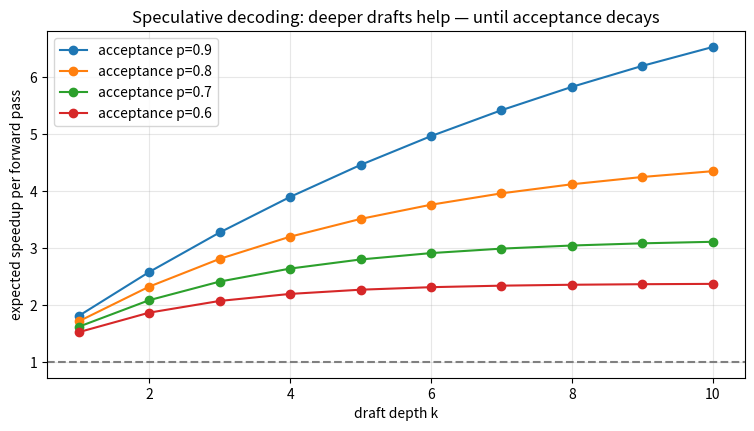
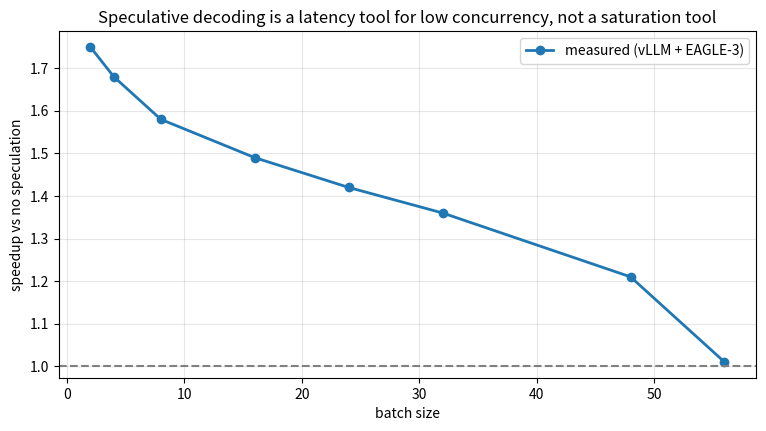

Write the Python code that produced these figures, in order.
import random
import math
import statistics
import matplotlib.pyplot as plt
random.seed(42)

def kv_bytes_per_token(layers, kv_heads, head_dim, bytes_per_elem=2):
    """Bytes of KV cache per token: 2 (K and V) x layers x kv_heads x head_dim x dtype bytes."""
    return 2 * layers * kv_heads * head_dim * bytes_per_elem

MODELS = {
    "Llama-3.1-8B":  dict(layers=32,  kv_heads=8,  head_dim=128),
    "Llama-3.1-70B": dict(layers=80,  kv_heads=8,  head_dim=128),
    "DeepSeek-V3 (MLA)": dict(layers=61, kv_heads=1, head_dim=512),  # latent: 1 x 512
}
for name, cfg in MODELS.items():
    per_tok = kv_bytes_per_token(**cfg)
    for ctx in (8_000, 32_000, 128_000):
        print(f"{name:18s} | ctx={ctx:>7,} -> {per_tok*ctx/1e9:6.2f} GB/request")
    print()

def simulate(requests, n_slots=4, continuous=True):
    """requests: list of (arrival_iter, decode_len).
    Returns (makespan, mean_completion_time, slot_utilization)."""
    t = 0
    slots = [None] * n_slots          # each: [arrival, remaining]
    queue = sorted(requests)
    busy = 0
    completions = []

    def admit():
        for i in range(n_slots):
            if slots[i] is None:
                arrived = [r for r in queue if r[0] <= t]
                if arrived:
                    r = arrived[0]; queue.remove(r)
                    slots[i] = [r[0], r[1]]

    while queue or any(s is not None for s in slots):
        if continuous:
            admit()                       # refill finished slots every iteration
        elif not any(s is not None for s in slots):
            admit()                       # static: only admit when the whole batch drained
        # one decode iteration
        for i in range(n_slots):
            if slots[i] is not None:
                busy += 1
                slots[i][1] -= 1
                if slots[i][1] == 0:
                    completions.append(t + 1 - slots[i][0])
                    slots[i] = None
        t += 1

    makespan = t
    return makespan, statistics.mean(completions), busy / (n_slots * makespan)

# Same workload for both: bursty arrivals, mixed lengths (one long request = head-of-line blocker)
random.seed(7)
workload = []
for i in range(12):
    arrival = random.randint(0, 6)
    length = 30 if i == 0 else random.randint(2, 8)
    workload.append((arrival, length))
print("workload (arrival, decode_len):", sorted(workload))

for mode in (False, True):
    ms, mean_c, util = simulate(workload, n_slots=4, continuous=mode)
    print(f"{'CONTINUOUS' if mode else 'STATIC':10s} makespan={ms:3d}  mean_completion={mean_c:5.2f} iters  slot_util={util:.0%}")

def expected_speedup(p, k, draft_cost=0.05):
    """p: per-token acceptance prob, k: draft depth, draft_cost: draft/target cost ratio."""
    accepted = sum(p ** i for i in range(k + 1))
    return accepted / (1 + draft_cost)

ps = [0.9, 0.8, 0.7, 0.6]
ks = list(range(1, 11))
plt.figure(figsize=(9, 4.5))
for p in ps:
    plt.plot(ks, [expected_speedup(p, k) for k in ks], marker="o", label=f"acceptance p={p}")
plt.axhline(1, color="gray", ls="--")
plt.xlabel("draft depth k"); plt.ylabel("expected speedup per forward pass")
plt.title("Speculative decoding: deeper drafts help — until acceptance decays")
plt.legend(); plt.grid(alpha=0.3); plt.show()

batch_sizes = [2, 4, 8, 16, 24, 32, 48, 56]
measured    = [1.75, 1.68, 1.58, 1.49, 1.42, 1.36, 1.21, 1.01]  # vLLM + EAGLE-3, MT-Bench
plt.figure(figsize=(9, 4.5))
plt.plot(batch_sizes, measured, marker="o", lw=2, label="measured (vLLM + EAGLE-3)")
plt.axhline(1, color="gray", ls="--")
plt.xlabel("batch size"); plt.ylabel("speedup vs no speculation")
plt.title("Speculative decoding is a latency tool for low concurrency, not a saturation tool")
plt.legend(); plt.grid(alpha=0.3); plt.show()
